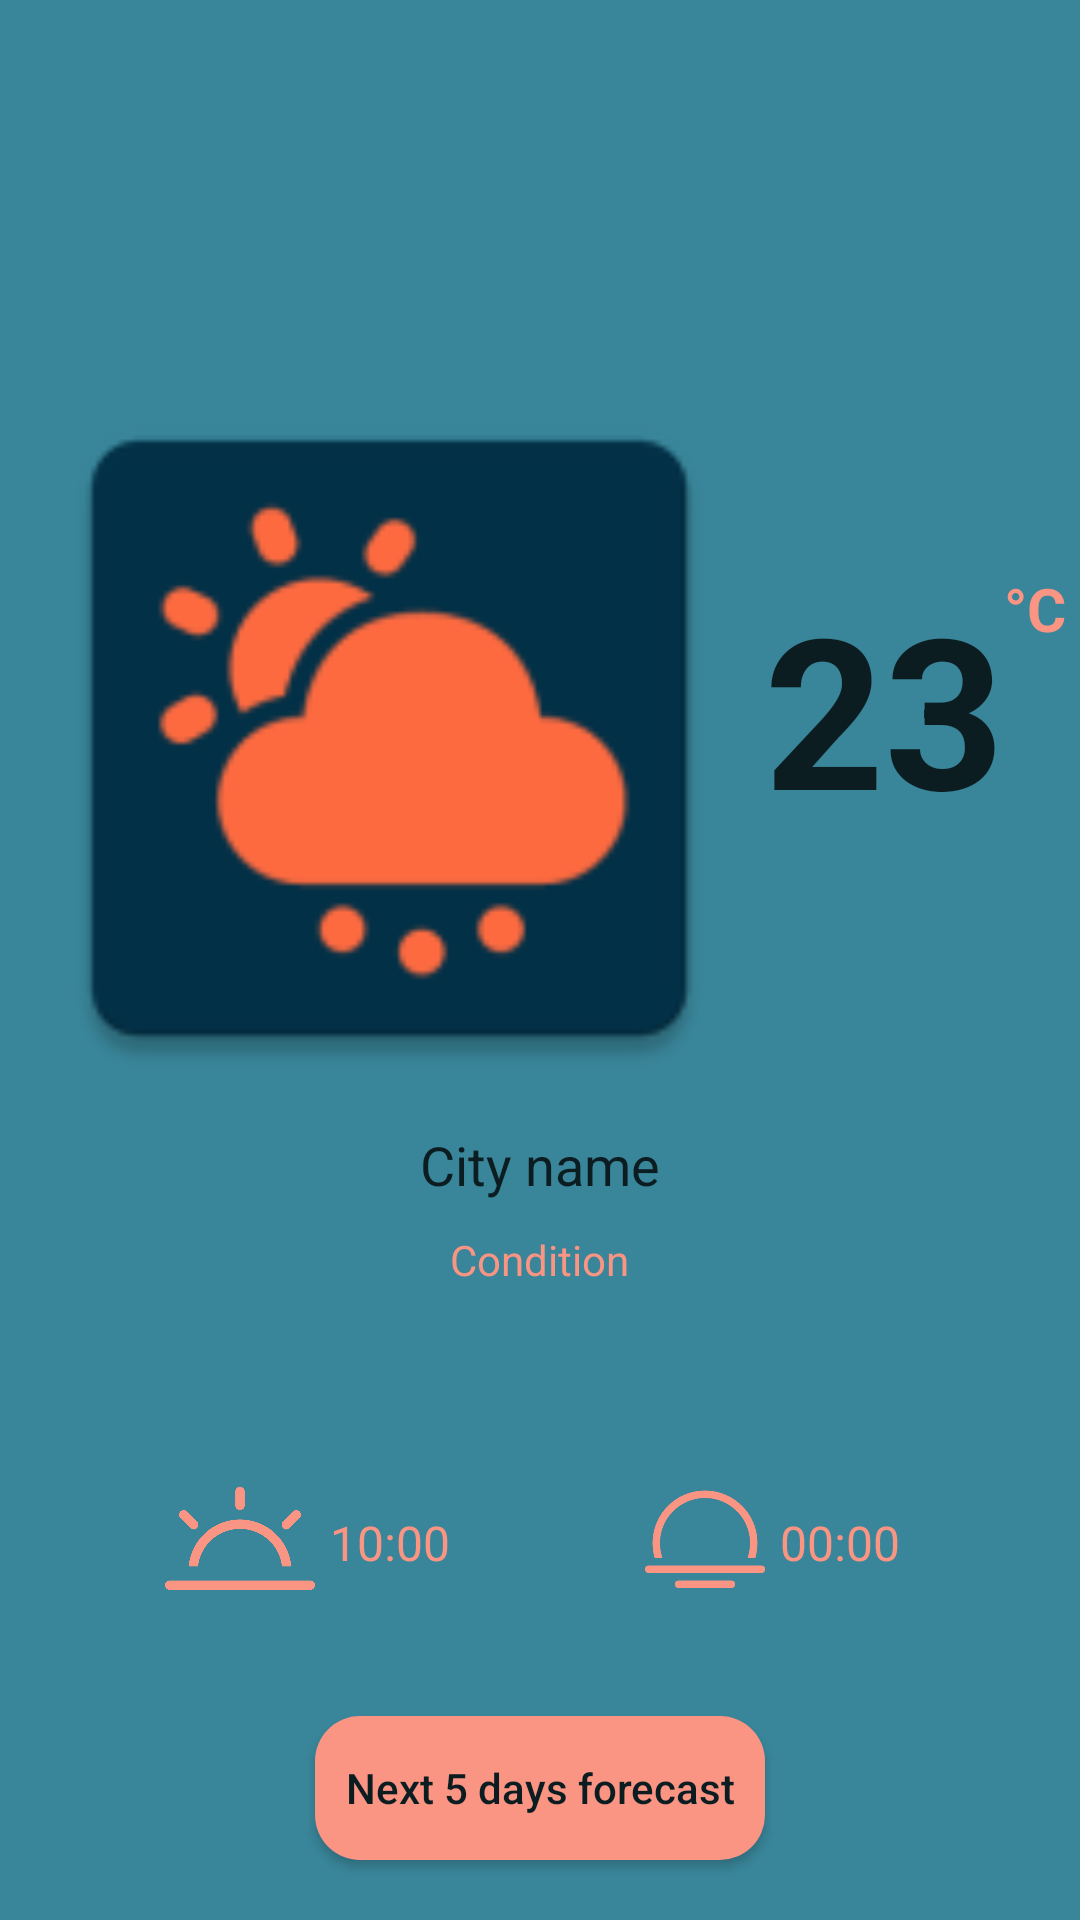

Write the Android layout XML for this screen, with the resource values it uses.
<!-- AndroidManifest.xml: application theme Theme.Weatherapp -->
<!-- res/layout/activity_home.xml -->
<?xml version="1.0" encoding="utf-8"?>
<RelativeLayout xmlns:android="http://schemas.android.com/apk/res/android"
    xmlns:app="http://schemas.android.com/apk/res-auto"
    xmlns:tools="http://schemas.android.com/tools"
    android:layout_width="match_parent"
    android:layout_height="match_parent"
    android:background="?attr/colorPrimary"
    android:id="@+id/weatherhome"
    tools:context=".HomeActivity">


    <androidx.appcompat.widget.Toolbar
        android:id="@+id/toolbar"
        android:layout_width="match_parent"
        android:layout_height="wrap_content"
        android:layout_marginTop="20dp"
        android:background="?attr/colorPrimary"
        android:minHeight="?attr/actionBarSize"
        app:titleTextColor="?attr/colorOnPrimary" />


    <ProgressBar
        android:layout_width="wrap_content"
        android:layout_height="wrap_content"
        android:layout_centerInParent="true"
        android:visibility="gone"
        android:id="@+id/ProgressBar"
        android:backgroundTint="?attr/colorSecondary"
        />




    <LinearLayout

        android:id="@+id/imageandtemp"
        android:layout_width="wrap_content"
        android:layout_height="wrap_content"
        android:layout_below="@+id/toolbar"
        android:layout_marginTop="30dp"
        android:layout_centerHorizontal="true"
        android:gravity="center"
        android:orientation="horizontal">

        <ImageView
            android:id="@+id/iconweather"
            android:layout_width="250dp"
            android:layout_height="250dp"
            android:layout_below="@+id/citynameholder"
            android:layout_centerHorizontal="true"
            android:layout_marginTop="10dp"
            android:src="@mipmap/ic_launcher" />

        <RelativeLayout
            android:layout_width="wrap_content"
            android:layout_height="wrap_content"


            >

            <TextView
                android:id="@+id/Temp"
                android:layout_width="wrap_content"
                android:layout_height="wrap_content"
                android:layout_alignParentTop="true"
                android:text="23"
                android:textColor="?attr/colorOnPrimary"
                android:textSize="70sp"

                android:textStyle="bold" />

            <TextView

                android:layout_width="wrap_content"
                android:layout_height="wrap_content"
                android:layout_alignParentTop="true"
                android:layout_centerHorizontal="true"
                android:layout_toEndOf="@id/Temp"

                android:text="°C"
                android:textColor="?attr/colorSecondary"
                android:textSize="20sp"
                android:textStyle="bold" />


        </RelativeLayout>





    </LinearLayout>

    <LinearLayout
        android:layout_width="wrap_content"
        android:layout_height="wrap_content"
        android:layout_centerHorizontal="true"
        android:layout_margin="10dp"
        android:id="@+id/citynameholder"
        android:layout_below="@+id/imageandtemp"

        >

        <ImageView
            android:layout_width="wrap_content"
            android:layout_height="wrap_content"
            android:src="@drawable/ic_baseline_location_on_24"
            app:tint="?attr/colorSecondary" />

        <TextView
            android:id="@+id/cityname"
            android:layout_width="wrap_content"
            android:layout_height="wrap_content"
            android:gravity="center"
            android:text="City name"
            android:textAlignment="center"
            android:textColor="?attr/colorOnPrimary"
            android:textSize="18sp"

            />
    </LinearLayout>

    
    <TextView
        android:id="@+id/contdiontext"
        android:layout_width="wrap_content"
        android:layout_height="wrap_content"
        android:layout_below="@+id/citynameholder"
        android:layout_centerHorizontal="true"
        android:layout_marginBottom="10dp"
        android:text="Condition"
        android:textAlignment="center"
        android:textColor="?attr/colorSecondary" />



    <LinearLayout
        android:id="@+id/sensetsenrise"
        android:layout_width="match_parent"
        android:layout_height="wrap_content"

        android:layout_below="@+id/contdiontext"
        android:layout_marginStart="50dp"


        android:layout_marginTop="50dp"
        android:layout_marginEnd="50dp"
        android:layout_marginBottom="50dp"
        android:gravity="center">

        <LinearLayout
            android:layout_width="wrap_content"
            android:layout_height="wrap_content"
            android:layout_marginRight="30dp"
            android:orientation="horizontal">

            <ImageView
                android:layout_width="50dp"
                android:layout_height="50dp"
                android:src="@drawable/ic_ep_sunrise" />

            <TextView
                android:id="@+id/sunset"
                android:layout_width="match_parent"
                android:layout_height="match_parent"
                android:gravity="center"
                android:text="10:00"
                android:layout_margin="5dp"
                android:textColor="?attr/colorSecondary"
                android:textSize="16sp"

                />

        </LinearLayout>

        <LinearLayout
            android:layout_width="wrap_content"
            android:layout_height="wrap_content"
            android:layout_marginLeft="30dp"
            android:orientation="horizontal"

            >

            <ImageView
                android:layout_width="40dp"
                android:layout_height="40dp"
                android:src="@drawable/ic_ep_sunset" />

            <TextView
                android:id="@+id/sunrise"
                android:layout_width="match_parent"
                android:layout_height="match_parent"
                android:gravity="center"
                android:text="00:00"
                android:layout_margin="5dp"

                android:textColor="?attr/colorSecondary"
                android:textSize="16sp"

                />

        </LinearLayout>
    </LinearLayout>


    <androidx.recyclerview.widget.RecyclerView
        android:id="@+id/forecastweather"
        android:layout_width="match_parent"
        android:layout_height="wrap_content"
        android:layout_below="@id/sensetsenrise"

        android:layout_marginLeft="10dp"
        android:layout_marginRight="10dp"
        android:background="?attr/colorPrimary"
        android:overScrollMode="never" />

   <androidx.recyclerview.widget.RecyclerView
       android:id="@+id/forecastweatherday"
       android:layout_width="match_parent"
       android:layout_height="wrap_content"
       android:layout_below="@id/sensetsenrise"
       android:visibility="gone"
       android:layout_marginTop="30dp"
       android:layout_marginLeft="10dp"
       android:layout_marginRight="10dp"
       android:background="@drawable/recyclebackgroud"

       android:overScrollMode="never" />

    <androidx.appcompat.widget.AppCompatButton
        android:layout_width="wrap_content"
        android:layout_height="wrap_content"
        android:background="@drawable/buttonbackgroud"
        android:layout_alignParentBottom="true"
        android:textColor="?attr/colorOnPrimary"
        android:text="Next 5 days forecast"
        android:textAllCaps="false"
        android:padding="10dp"
        android:layout_marginBottom="20dp"
        android:layout_centerHorizontal="true"
        />


</RelativeLayout>
<!-- resources referenced by this layout -->
<resources>
  <!-- drawable buttonbackgroud (drawable) -->
  <?xml version="1.0" encoding="utf-8"?>
  <shape android:shape="rectangle" xmlns:android="http://schemas.android.com/apk/res/android">
  
      <corners android:radius="15dp"/>
      <solid android:color="?attr/colorSecondary"/>
  
  </shape>
  <!-- drawable ic_ep_sunrise: vector/xml drawable (drawable, 2038 chars, omitted) -->
  <!-- drawable ic_ep_sunset (drawable) -->
  <vector xmlns:android="http://schemas.android.com/apk/res/android"
      android:width="100dp"
      android:height="100dp"
      android:viewportWidth="100"
      android:viewportHeight="100">
    <path
        android:pathData="M8.06,62.5C6.12,55.97 5.73,49.08 6.93,42.37C8.12,35.67 10.86,29.34 14.93,23.88C19.01,18.42 24.3,13.98 30.38,10.93C36.47,7.88 43.19,6.29 50,6.29C56.81,6.29 63.53,7.88 69.62,10.93C75.7,13.98 80.99,18.42 85.07,23.88C89.14,29.34 91.88,35.67 93.07,42.37C94.27,49.08 93.88,55.97 91.94,62.5H85.38C87.37,56.84 87.98,50.79 87.15,44.85C86.32,38.91 84.08,33.26 80.62,28.37C77.15,23.47 72.57,19.48 67.24,16.72C61.92,13.97 56.01,12.53 50.01,12.53C44.01,12.53 38.1,13.97 32.78,16.72C27.45,19.48 22.86,23.47 19.4,28.37C15.94,33.26 13.7,38.91 12.87,44.85C12.04,50.79 12.65,56.84 14.64,62.5H8.06ZM3.13,68.75H96.88C98.96,68.75 100,69.79 100,71.88C100,73.96 98.96,75 96.88,75H3.13C1.04,75 0,73.96 0,71.88C0,69.79 1.04,68.75 3.13,68.75ZM28.13,81.25H71.88C73.96,81.25 75,82.29 75,84.38C75,86.46 73.96,87.5 71.88,87.5H28.13C26.04,87.5 25,86.46 25,84.38C25,82.29 26.04,81.25 28.13,81.25Z"
        android:fillColor="@color/yellowcolor"/>
  </vector>
  <!-- drawable recyclebackgroud (drawable) -->
  <?xml version="1.0" encoding="utf-8"?>
  <shape android:shape="rectangle" xmlns:android="http://schemas.android.com/apk/res/android">
  
      <corners android:radius="10dp"/>
      <solid android:color="?attr/colorSecondary"/>
  
  </shape>
  <!-- mipmap ic_launcher: png bitmap (mipmap-hdpi, 2006 bytes) -->
  <style name="Theme.Weatherapp" parent="Theme.MaterialComponents.DayNight.NoActionBar">
          
          <item name="colorPrimary">@color/dark_blue</item>
          <item name="colorPrimaryVariant">@color/light_blue</item>
          <item name="colorOnPrimary">@color/black_blue</item>
          
          <item name="colorSecondary">@color/yellowcolor</item>
          <item name="colorSecondaryVariant">@color/middle_bluedarker</item>
          <item name="colorOnSecondary">@color/white_blue</item>
  
          
          <item name="android:statusBarColor" tools:targetApi="l">?attr/colorPrimary</item>
  
  
  
          
      </style>
  <color name="yellowcolor">#FA9483</color>
  <color name="dark_blue">#398599
      </color>
  <color name="light_blue">#2D4057</color>
  <color name="black_blue">#0c1d22</color>
  <color name="middle_bluedarker">#33023047</color>
  <color name="white_blue">#d8e9ee</color>
</resources>
